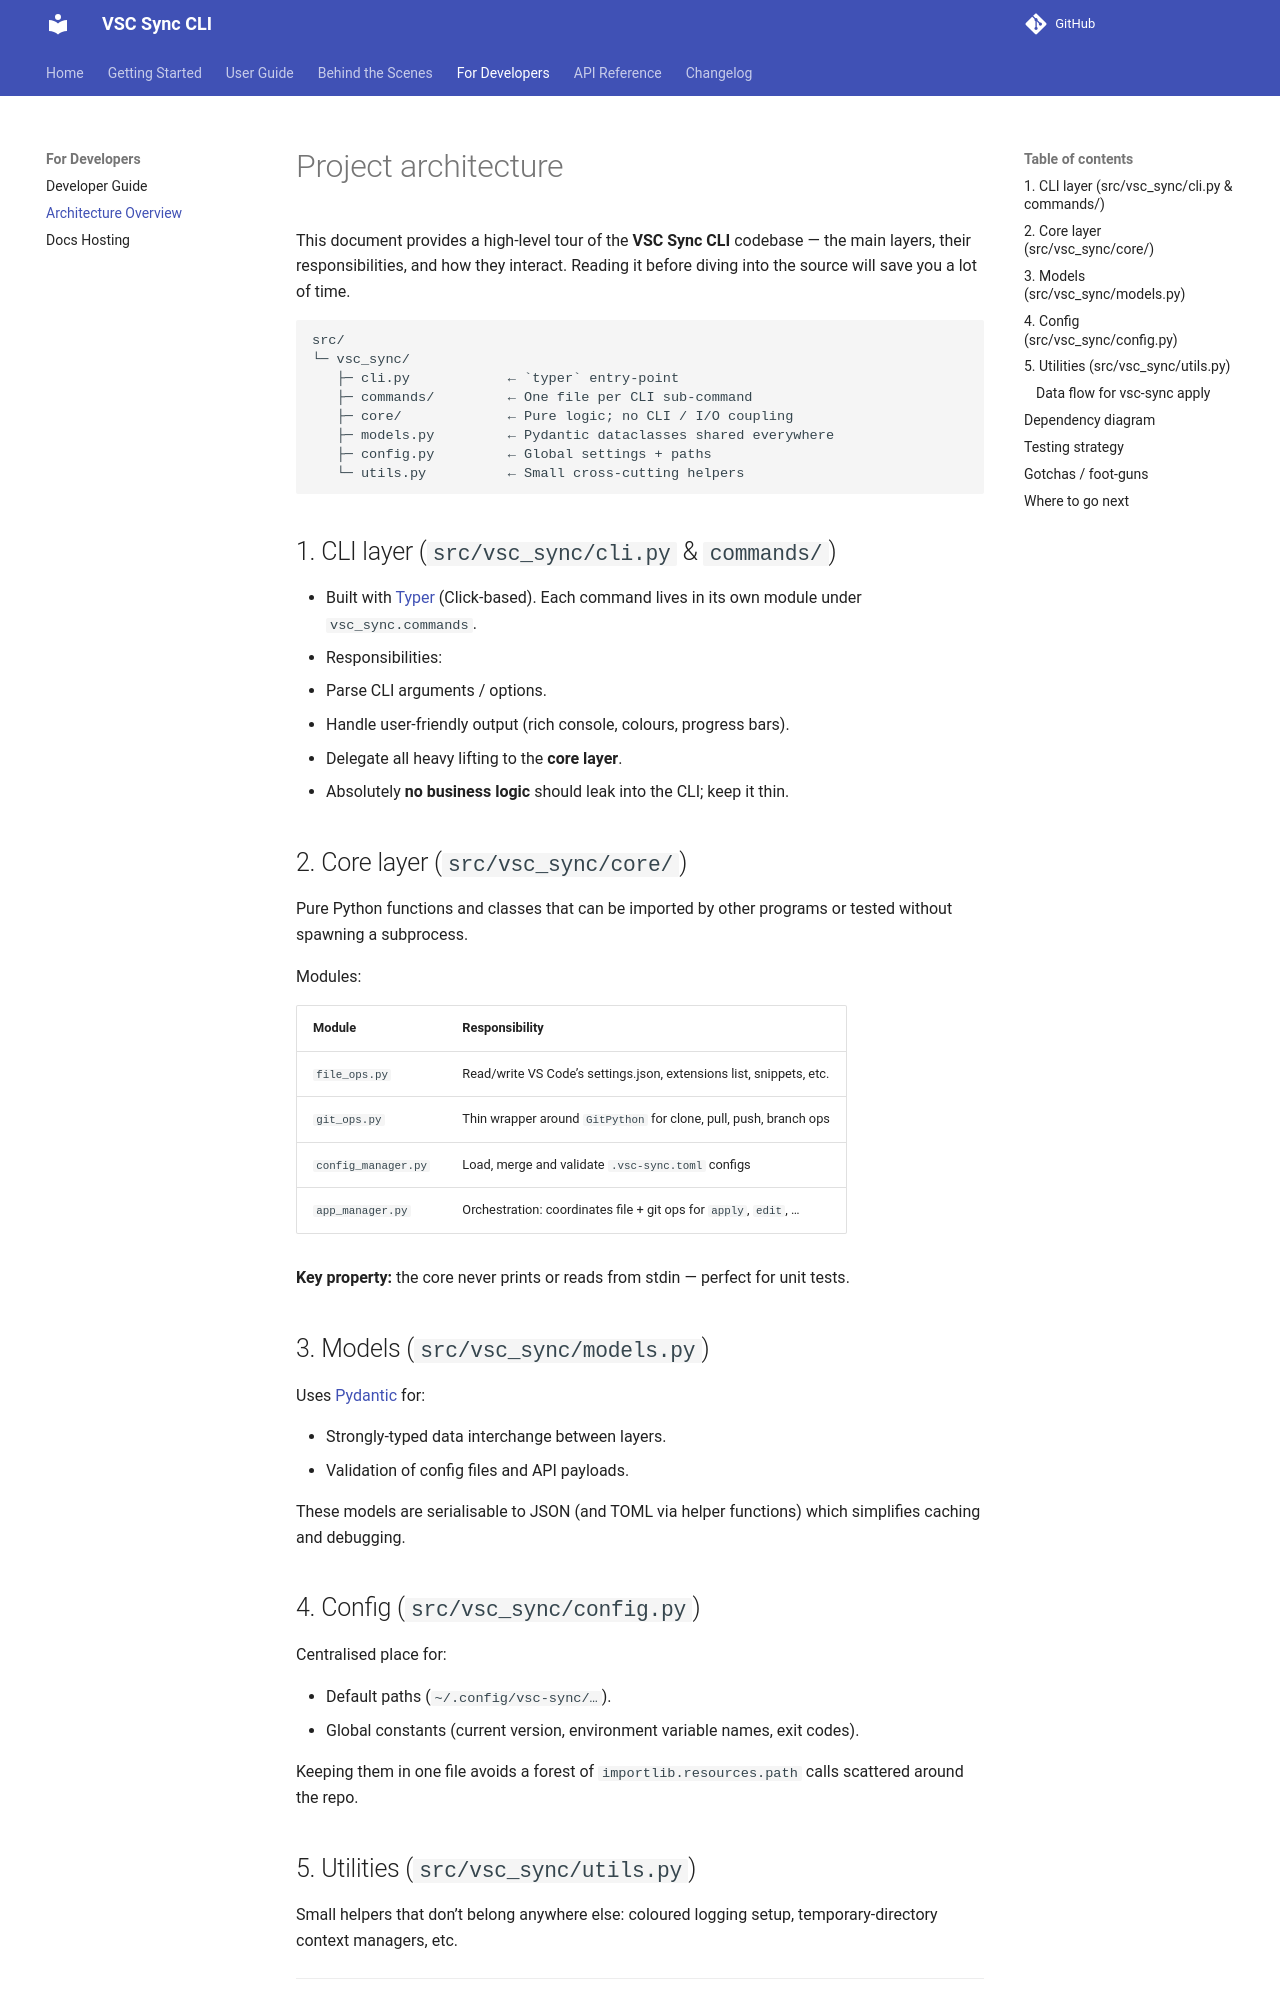

repository: pallavbakshi/vsc-sync-cli · page: for-developers/architecture/index.html · generator: mkdocs

# Project architecture

This document provides a high-level tour of the **VSC Sync CLI** codebase — the main layers, their responsibilities, and how they interact.  Reading it before diving into the source will save you a lot of time.

```
src/
└─ vsc_sync/
   ├─ cli.py            ← `typer` entry-point
   ├─ commands/         ← One file per CLI sub-command
   ├─ core/             ← Pure logic; no CLI / I/O coupling
   ├─ models.py         ← Pydantic dataclasses shared everywhere
   ├─ config.py         ← Global settings + paths
   └─ utils.py          ← Small cross-cutting helpers
```

## 1. CLI layer (`src/vsc_sync/cli.py` & `commands/`)

* Built with [Typer](https://typer.tiangolo.com/) (Click-based).  Each command lives in its own module under `vsc_sync.commands`.
* Responsibilities:
  * Parse CLI arguments / options.
  * Handle user-friendly output (rich console, colours, progress bars).
  * Delegate all heavy lifting to the **core layer**.
* Absolutely **no business logic** should leak into the CLI; keep it thin.

## 2. Core layer (`src/vsc_sync/core/`)

Pure Python functions and classes that can be imported by other programs or tested without spawning a subprocess.

Modules:

| Module                | Responsibility                                        |
|-----------------------|-------------------------------------------------------|
| `file_ops.py`         | Read/write VS Code’s settings.json, extensions list, snippets, etc. |
| `git_ops.py`          | Thin wrapper around `GitPython` for clone, pull, push, branch ops |
| `config_manager.py`   | Load, merge and validate `.vsc-sync.toml` configs      |
| `app_manager.py`      | Orchestration: coordinates file + git ops for `apply`, `edit`, … |

**Key property:** the core never prints or reads from stdin — perfect for unit tests.

## 3. Models (`src/vsc_sync/models.py`)

Uses [Pydantic](https://docs.pydantic.dev/) for:

* Strongly-typed data interchange between layers.
* Validation of config files and API payloads.

These models are serialisable to JSON (and TOML via helper functions) which simplifies caching and debugging.

## 4. Config (`src/vsc_sync/config.py`)

Centralised place for:

* Default paths (`~/.config/vsc-sync/…`).
* Global constants (current version, environment variable names, exit codes).

Keeping them in one file avoids a forest of `importlib.resources.path` calls scattered around the repo.
